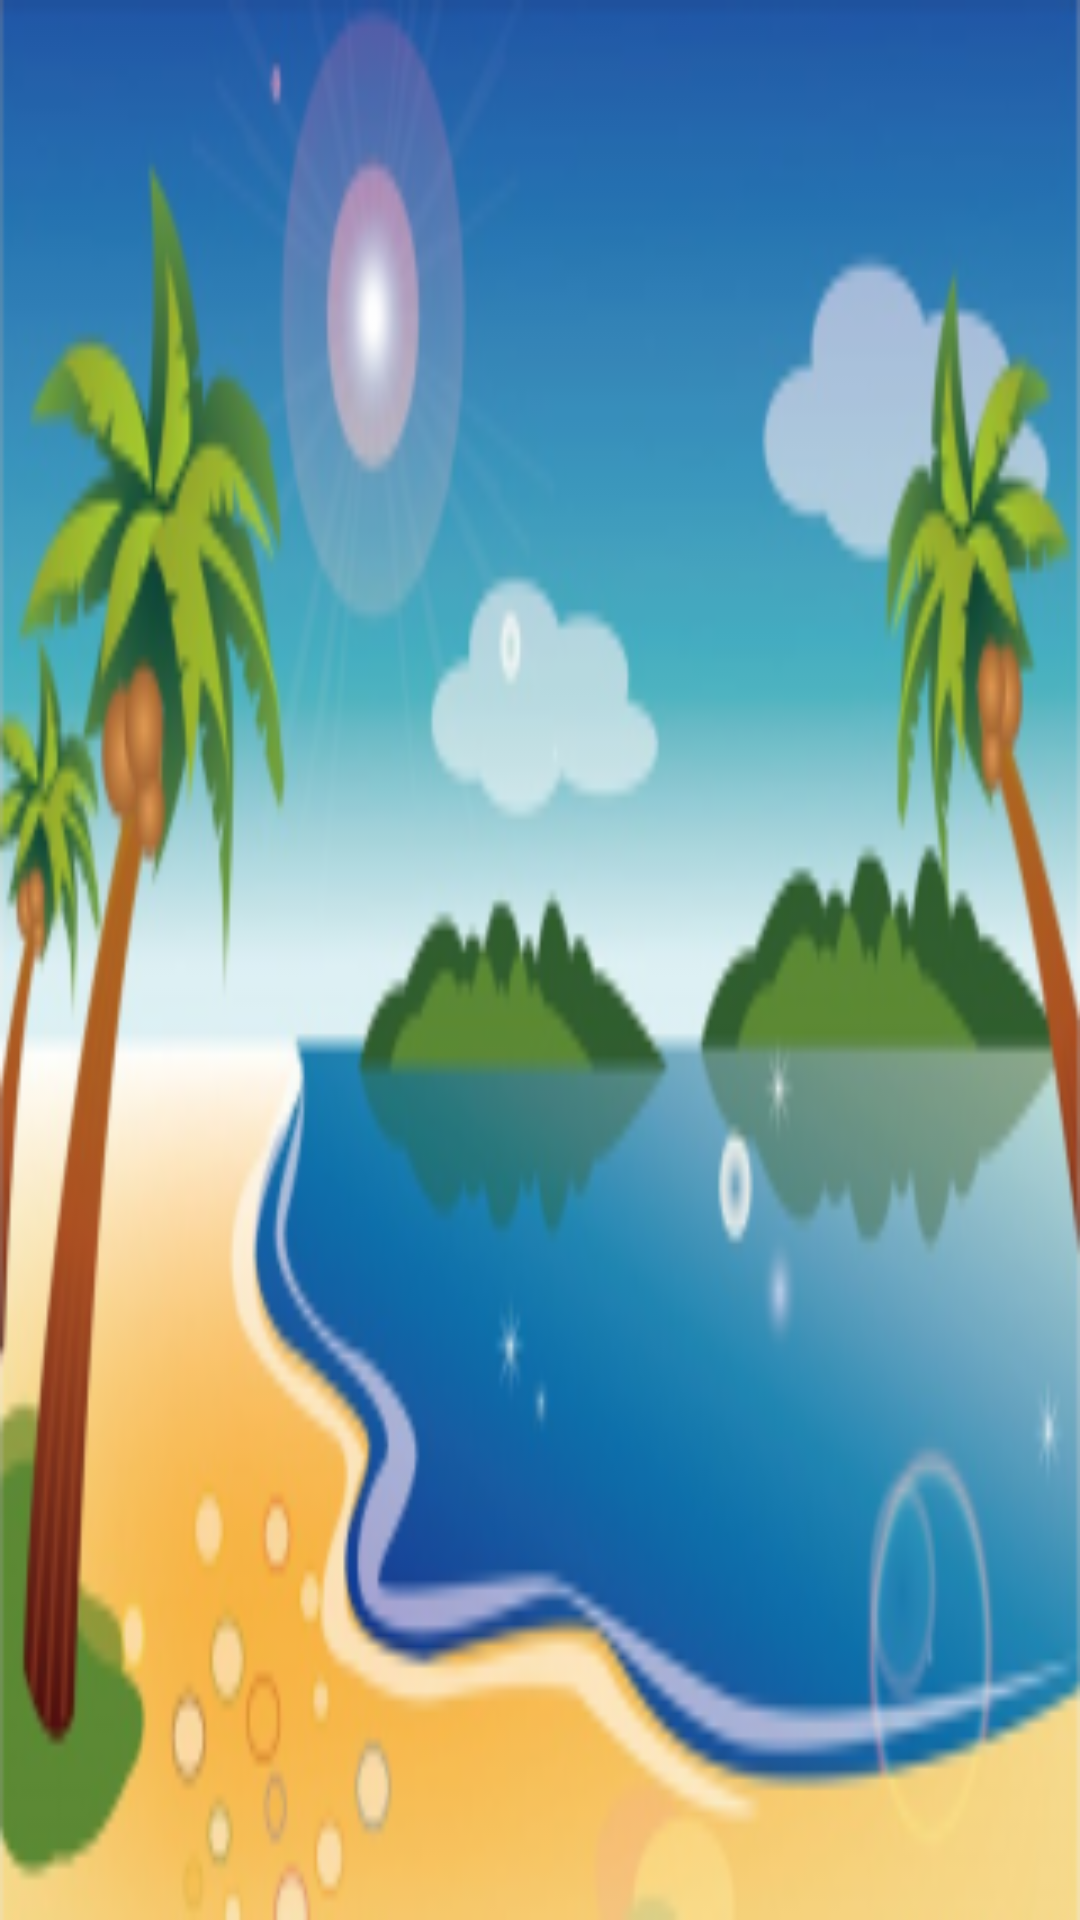

Layout XML and referenced resources for this Android screen:
<!-- AndroidManifest.xml: application theme AppTheme -->
<!-- res/layout/header_main_left.xml -->
<?xml version="1.0" encoding="utf-8"?>
<LinearLayout xmlns:android="http://schemas.android.com/apk/res/android"
    android:layout_width="match_parent"
    android:layout_height="@dimen/nav_header_height"
    android:gravity="bottom"
    android:orientation="vertical">

    <ImageView
        android:id="@+id/imageView"
        android:layout_width="match_parent"
        android:layout_height="match_parent"
        android:scaleType="fitXY"
        android:src="@drawable/pic_nav_header" />


</LinearLayout>
<!-- resources referenced by this layout -->
<resources>
  <!-- drawable pic_nav_header: png bitmap (drawable, 69101 bytes) -->
  <style name="AppTheme" parent="Theme.AppCompat.Light.DarkActionBar">
          
          <item name="colorPrimary">@color/colorPrimary</item>
          <item name="colorPrimaryDark">@color/colorPrimaryDark</item>
          <item name="colorAccent">@color/colorAccent</item>
      </style>
  <!-- not gathered from this repository: default colours our renderer supplied (Android Studio template values) -->
  <color name="colorPrimary">#FF6200EE</color>
  <color name="colorPrimaryDark">#FF3700B3</color>
  <color name="colorAccent">#FF03DAC5</color>
</resources>
